Image classification data set "split" (DidierFlamm/My-Projects on GitHub). Class labels (8): basophil, eosinophil, erythroblast, lymphoblast, lymphocyte, monocyte, neutrophil, platelet.

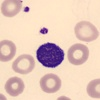
Label: lymphocyte

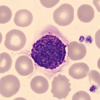
Label: basophil

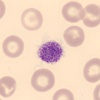
Label: platelet

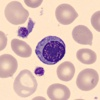
Label: erythroblast

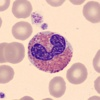
Label: eosinophil

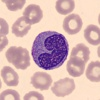
Label: monocyte
